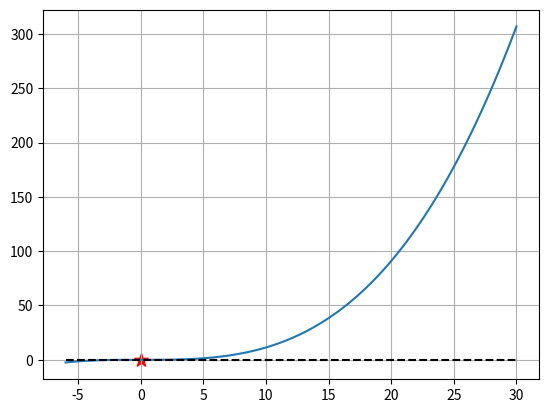

The matplotlib source for this figure:
# -*- coding: utf-8 -*-
"""
Created on Tue Sep 13 11:39:10 2022

[redacted]
"""
import numpy as np
import matplotlib.pyplot as plt


def falsepos(fun, lb, ub, err_max = 1e-5, iter_max =1000):
    
    #Checking if input are valid
    if not callable(fun):
        raise Exception('The first input must be a callable function.')
        
    if not isinstance(lb, float) and not isinstance(lb, int):
        raise Exception('The second and third inputs must be scalar values.')
        
    if not isinstance(ub, float) and not isinstance(ub, int):
        raise Exception('The second and third inputs must be scalar values.')
        
    if (not isinstance(err_max, float) and not isinstance(err_max, int)) or err_max <=0:
        raise Exception('The fourth and fifth inputs must be positive scalar values.')
        
    if (not isinstance(iter_max, float) and not isinstance(iter_max, int)) or iter_max <=0:
        raise Exception('The fourth and fifth inputs must be positive scalar values.')
    
    if lb >= ub:
        raise Exception('The lower bound (second input) must be less than the upperbound(third input)')

    isDone = False
    numIter = 0
    
    root = np.nan
    err_est = np.nan
    
    fl = fun(lb)
    fu = fun(ub)
    
    if fl * fu > 0:
        isDone = True
        exitFlag = -1
    elif fl * fu == 0:
        isDone = True
        err_est = 0.0
        exitFlag = 1
        if abs(fl) <= abs(fu):
            root = lb
        else:
            root = ub
            
    while not isDone:
        
        numIter += 1
        
        #Getting function value
        fl = fun(lb)
        fu = fun(ub)
        
        #Finding xr
        xr = ub - (fu * (lb - ub) /(fl - fu))
        
        fc = fun(xr)
        
        #Checking if return is valid
        if fc is np.nan:
            isDone = True
            exitFlag = -2
            break
        
        
        if fl * fc == 0.0:
            isDone = True
            exitFlag = 1
            err_est = 0.0
            root = xr
            break
        elif fl * fc > 0:
            lb = xr
        else: 
            ub = xr
            
        err_est = 100 * abs((ub - lb)/xr)
            
        if err_est <= err_max:
            isDone = True
            root = xr
            exitFlag = 1
            
        if numIter >= iter_max:
            isDone = True
            exitFlag = 0
            root = xr
            break
        
    return root, err_est, numIter, exitFlag


def secant(fun, ini_guess, err_max = 1e-5, iter_max =1000):
    
    if not callable(fun):
        raise Exception('The first input must be a callable function.')
        
    if not isinstance(ini_guess, float) and not isinstance(ini_guess, int):
        raise Exception('The second inputs must be scalar values.')
                
    if (not isinstance(err_max, float) and not isinstance(err_max, int)) or err_max <=0:
        raise Exception('The fourth and fifth inputs must be positive scalar values.')
        
    if (not isinstance(iter_max, float) and not isinstance(iter_max, int)) or iter_max <=0:
        raise Exception('The fourth and fifth inputs must be positive scalar values.')
    
    guess2 = ini_guess + .001

    isDone = False
    numIter = 0
    
    root = np.nan
    err_est = np.nan
    
    fl = fun(ini_guess)
    fu = fun(guess2)
    
    if fl * fu == 0:
        isDone = True
        err_est = 0.0
        exitFlag = 1
        if abs(fl) <= abs(fu):
            root = ini_guess
        else:
            root = guess2
        
    while not isDone: 
        numIter += 1
        
        fl = fun(ini_guess)
        fu = fun(guess2)
        
        xr = ini_guess - (fun(ini_guess) * (guess2 - ini_guess)/(fun(guess2) - fun(ini_guess)))
        
        fc = fun(xr)
        
        if fc is np.nan:
            isDone = True
            exitFlag = -2
            break
        
        
        if fl * fc == 0.0:
            isDone = True
            exitFlag = 1
            err_est = 0.0
            root = xr
            break
        else: 
            guess2 = ini_guess
            ini_guess = xr
            
        err_est = 100 * abs((ini_guess - guess2)/ini_guess)
            
        if err_est <= err_max:
            isDone = True
            root = xr
            exitFlag = 1
            
        if numIter >= iter_max:
            isDone = True
            exitFlag = 0
            root = xr
            break
        
    return root, err_est, numIter, exitFlag


def run():     

    flagResult = {
        1 : "Terminated normally",
        0 : "Maximum number of iterations reached.",
        -1 : "Invalid bracket given",
        -2 : "Function returned either NaN or Inf"
        }
    
    err_max = 10e-100
    iter_max = 1000
    
    xl = 0
    xu = 30

    def funfun(x):
        return (x**3) / 88
    
    def fun1(x):
        return x * np.sin(x) + 3 *np.cos(x) - x
    
    def fun2(x):
        return x * (np.sin(x) - x * np.cos(x))
    
    def fun3(x):
        return (x**3 - 2 * x**2 + 5 * x -25)/40
    
    root, err_est, numIter, exitFlag = secant(funfun, xl,err_max, iter_max)
    
    # Check with Wolfram Alpha or other applications for correct root
        
    print("Root: ", root)
    print("Error Estimate: ", err_est)
    print("Number of Iterations: ", numIter)
    print("Exit Flag: ", exitFlag, " -> ", flagResult[exitFlag])
    print("Function Value: ", funfun(root))
    
    x = np.linspace(-6, 30, 100)
    y = funfun(x)
    
    plt.plot(x, y)
    plt.plot(x, 0 * x, color = "black", linestyle = "dashed")
    plt.scatter(root, funfun(root), marker="*", color="red", s=100)
    plt.grid()
    plt.rcParams['figure.dpi'] = 300
    plt.show()
    
run()